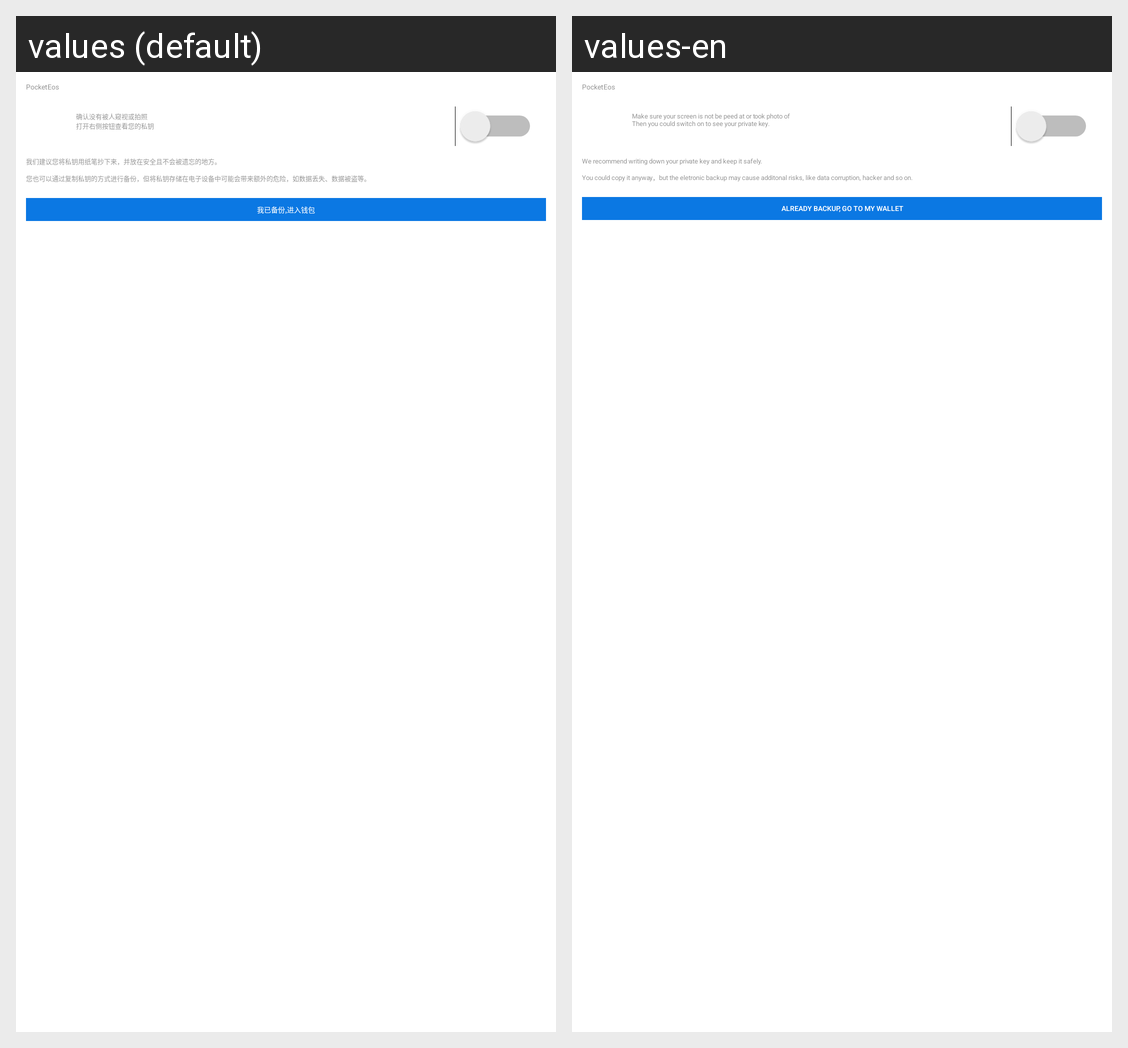

Translations of the strings shown on this Android screen, per locale in the grid:
Android screen res/layout/fragment_back_up_account.xml rendered under 2 locales, left to right: values (default), values-en. Device: Nexus 5 (rendered at 1080×1920; each locale shown at half size, 540×960, under a caption strip naming it); theme AppTheme.
Strings drawn on this screen, with the default value and each locale's value (text and hints the layout hard-codes, and strings that could not be matched under every locale, appear in the picture but are not listed):

app_name
  values: PocketEos
  values-en: PocketEos

backup_pra_desc
  values: 确认没有被人窥视或拍照
      打开右侧按钮查看您的私钥
  values-en: Make sure your screen is not be peed at or took photo of 
      Then you could switch on to see your private key.

backup_toast
  values: 我们建议您将私钥用纸笔抄下来，并放在安全且不会被遗忘的地方。
      您也可以通过复制私钥的方式进行备份，但将私钥存储在电子设备中可能会带来额外的危险，如数据丢失、数据被盗等。
  values-en: We recommend writing down your private key and keep it safely. 
      You could copy it anyway，but the eletronic backup may cause additonal risks, like data corruption, hacker and so on.

backup_tohome
  values: 我已备份,进入钱包
  values-en: Already backup, go to my wallet
